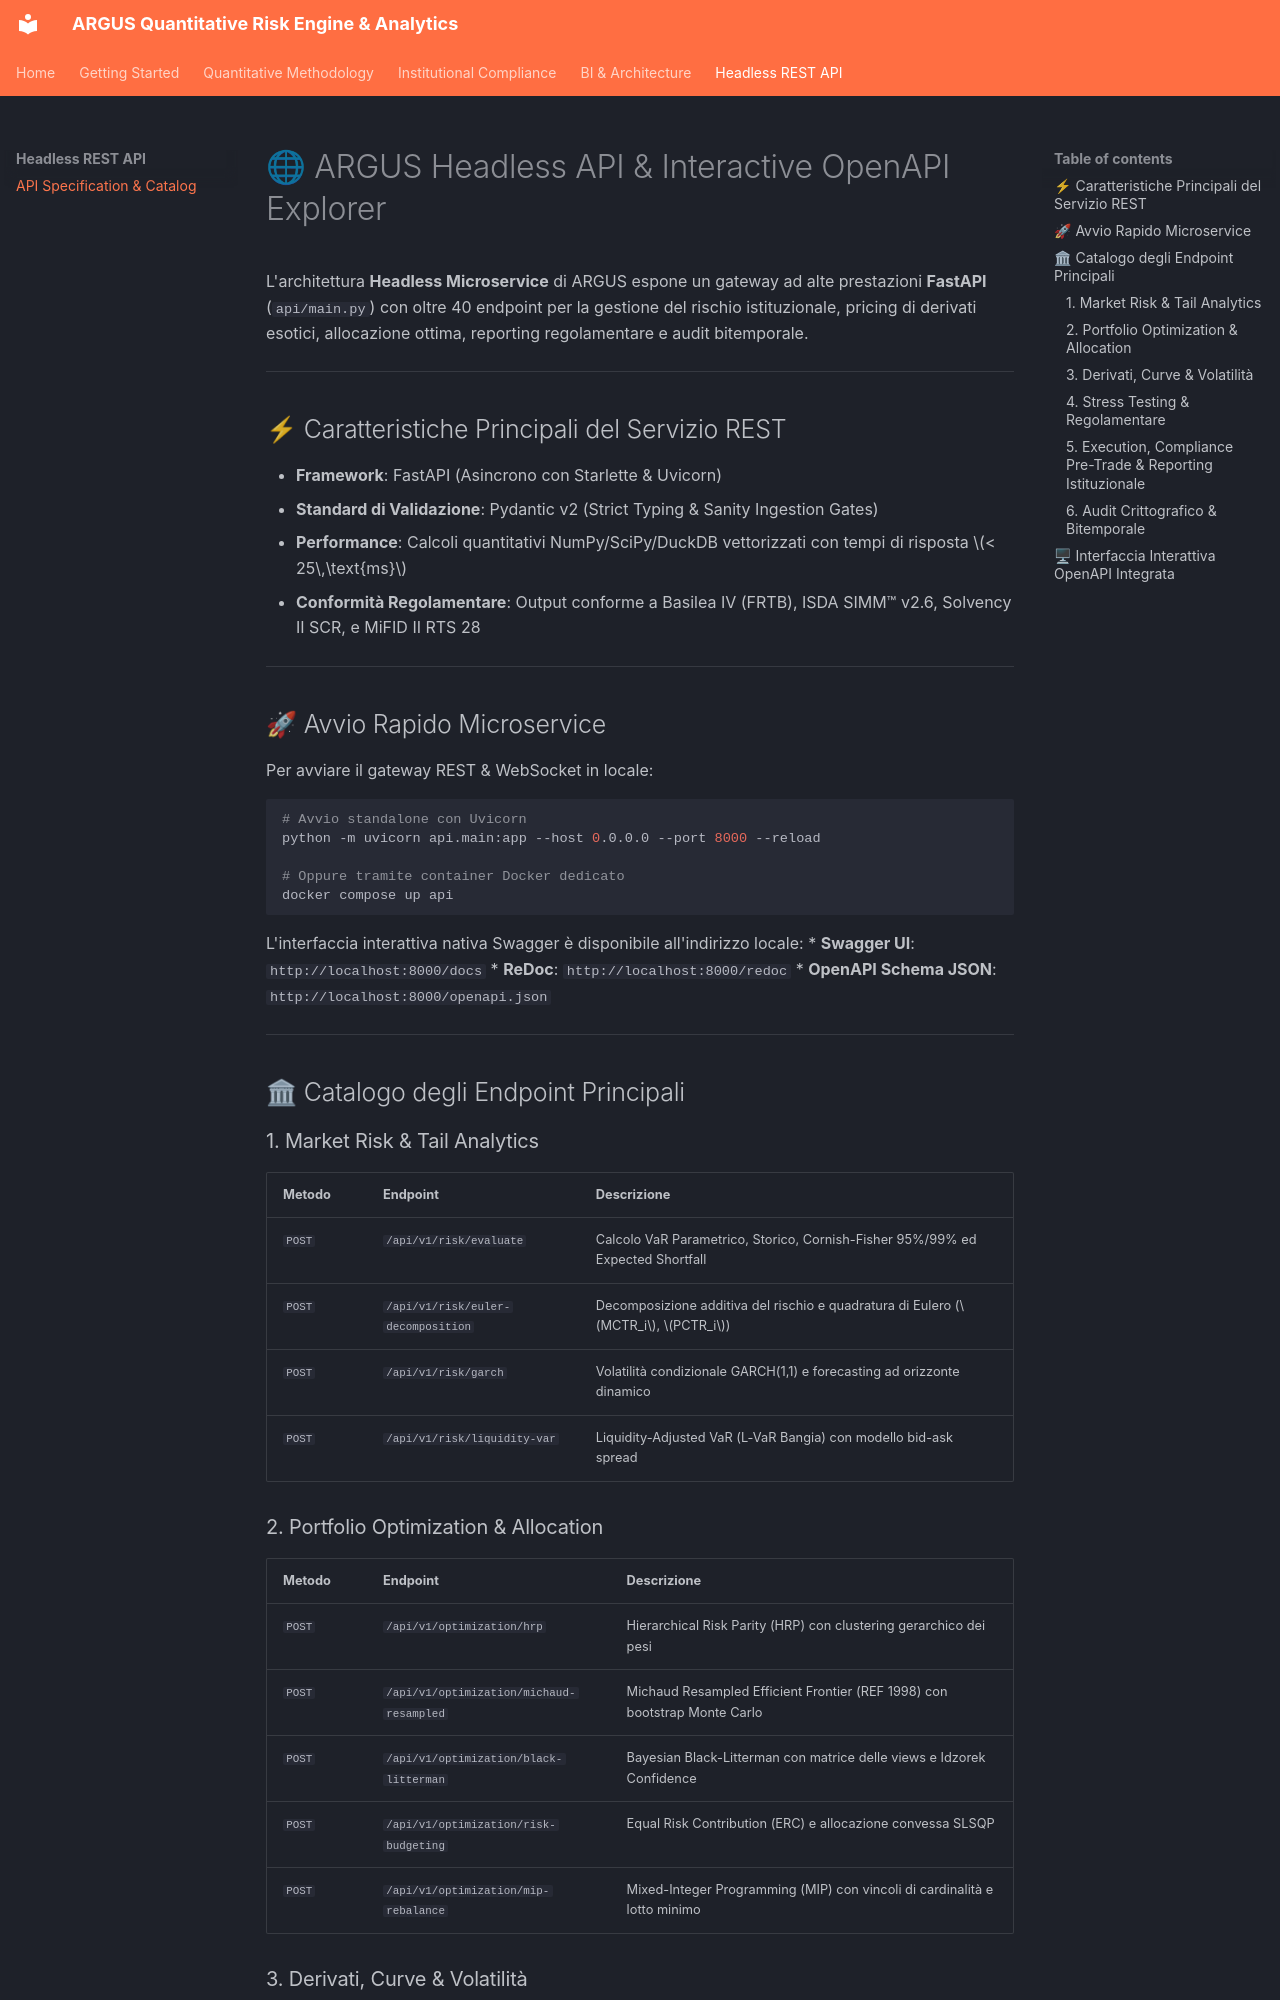

repository: Alessandro-Sal/argus-risk-analytics · page: api/index.html · generator: mkdocs

# 🌐 ARGUS Headless API & Interactive OpenAPI Explorer

L'architettura **Headless Microservice** di ARGUS espone un gateway ad alte prestazioni **FastAPI** (`api/main.py`) con oltre 40 endpoint per la gestione del rischio istituzionale, pricing di derivati esotici, allocazione ottima, reporting regolamentare e audit bitemporale.

---

## ⚡ Caratteristiche Principali del Servizio REST

* **Framework**: FastAPI (Asincrono con Starlette & Uvicorn)
* **Standard di Validazione**: Pydantic v2 (Strict Typing & Sanity Ingestion Gates)
* **Performance**: Calcoli quantitativi NumPy/SciPy/DuckDB vettorizzati con tempi di risposta $< 25\,\text{ms}$
* **Conformità Regolamentare**: Output conforme a Basilea IV (FRTB), ISDA SIMM™ v2.6, Solvency II SCR, e MiFID II RTS 28

---

## 🚀 Avvio Rapido Microservice

Per avviare il gateway REST & WebSocket in locale:

```bash
# Avvio standalone con Uvicorn
python -m uvicorn api.main:app --host 0.0.0.0 --port 8000 --reload

# Oppure tramite container Docker dedicato
docker compose up api
```

L'interfaccia interattiva nativa Swagger è disponibile all'indirizzo locale:
* **Swagger UI**: `http://localhost:8000/docs`
* **ReDoc**: `http://localhost:8000/redoc`
* **OpenAPI Schema JSON**: `http://localhost:8000/openapi.json`

---

## 🏛 Catalogo degli Endpoint Principali

### 1. Market Risk & Tail Analytics
| Metodo | Endpoint | Descrizione |
|---|---|---|
| `POST` | `/api/v1/risk/evaluate` | Calcolo VaR Parametrico, Storico, Cornish-Fisher 95%/99% ed Expected Shortfall |
| `POST` | `/api/v1/risk/euler-decomposition` | Decomposizione additiva del rischio e quadratura di Eulero ($MCTR_i$, $PCTR_i$) |
| `POST` | `/api/v1/risk/garch` | Volatilità condizionale GARCH(1,1) e forecasting ad orizzonte dinamico |
| `POST` | `/api/v1/risk/liquidity-var` | Liquidity-Adjusted VaR (L-VaR Bangia) con modello bid-ask spread |
